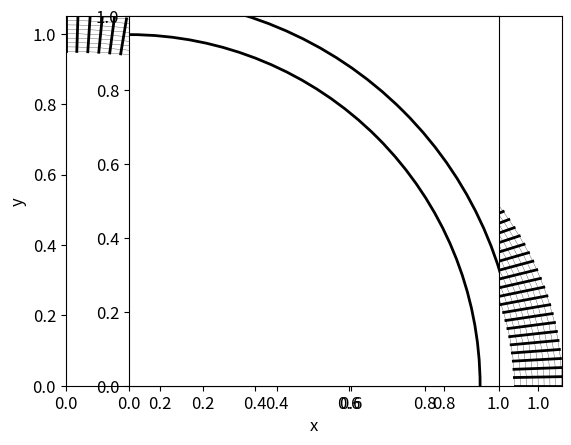

Python code for this plot:
import numpy as np
import matplotlib.pylab as plt

plt.rcParams["font.size"] = 12

def Func0(a, x):
    if a>x:
        ret = 0.5*(x*np.sqrt(a*a-x*x) + a*a*np.arctan(x/np.sqrt(a*a-x*x)))
    else:
        ret = 0.5*a*a*0.5*np.pi 
    return ret

def CalcS0(a0, a1, x0, x1):
    S0 = (Func0(a1, x1) - Func0(a1, x0)) - (Func0(a0, x1) - Func0(a0, x0))
    return S0

def CalcX(dS, a0, a1, x0):
    xmin = x0
    xmax = a1
    #while True:
    for i in range(30):
        x1 = (xmin+xmax)*0.5
        dSnow = CalcS0(a0, a1, x0, x1)
        eps = dSnow - dS
        if( (np.fabs(eps))/dS < 1e-10):
            break
        elif ( eps > 0.0 ):
            xmax = x1
        else:
            xmin = x1
    return x1

def CalcDx(y_a0x0, y_a1x1, a0, a1, x0, x1, y):
    if y > y_a0x0:
        xmin = x0
    else:
        xmin = np.sqrt(a0*a0-y*y)
    if y > y_a1x1:
        xmax = np.sqrt(a1*a1-y*y)
    else:
        xmax = x1
    return xmax - xmin

def CalcS1(y_a0x0, y_a1x1, a0, a1, x0, x1, y0, y1):
    #n_div = 20
    n_div = 30
    y_array = np.linspace(y0, y1, n_div)
    dy = y_array[1] - y_array[0]
    S1 = 0.0
    for y_coord in y_array:
        dx = CalcDx(y_a0x0, y_a1x1, a0, a1, x0, x1, y_coord)
        S1 += dx*dy
    S1 -= 0.5*dy*(CalcDx(y_a0x0, y_a1x1, a0, a1, x0, x1, y_array[0])+CalcDx(y_a0x0, y_a1x1, a0, a1, x0, x1, y_array[n_div-1]))
    return S1

def CalcY(dS, a0, a1, x0, x1, y1):
    # intersection
    y_a0x0 = 0.0
    if x0 < a0:
        y_a0x0 = np.sqrt(a0*a0-x0*x0)
    y_a1x1 = np.sqrt(a1*a1-x1*x1)
    y_a0x1 = 0.0
    if a0 > x1:
        y_a0x1 = np.sqrt(a0*a0 - x1*x1)
    ymax = y1
    ymin = y_a0x1
    #while True:
    #for i in range(30):
    for i in range(40):
        y0 = (ymin+ymax)*0.5
        dSnow = CalcS1(y_a0x0, y_a1x1, a0, a1, x0, x1, y0, y1)
        eps = dSnow - dS
        if( (np.fabs(eps))/dS < 1e-10):
            break
        elif ( eps > 0.0 ):
            ymin = y0
        else:
            ymax = y0
    #print("dS, CalcS1", dS, CalcS1(y_a0x0, y_a1x1, a0, a1, x0, x1, y0, y1))
    return y0

ax = 1.0
delta_ax = 0.1
ax_out = ax + 0.5*delta_ax
ax_in  = ax - 0.5*delta_ax

nx = 32
ny = 16
nproc = nx*ny

Stot = (np.pi * (ax_out*ax_out - ax_in*ax_in)) / 4.0
x_coord = np.zeros(nx+1)
x_prev = 0.0
dS0 = Stot / nx
dS1 = Stot / nproc
for ix in range(1,len(x_coord)):
    x_coord[ix] = CalcX(dS0, ax_in, ax_out, x_prev)
    x_now = x_coord[ix]
    y_coord = np.zeros(ny+1)
    y_prev = np.sqrt(ax_out*ax_out - x_prev*x_prev) # y_high y_a1x0
    y_coord[-1] = y_prev
    y_low = 0.0
    if ax_in > x_now:
        y_low = np.sqrt(ax_in*ax_in - x_now*x_now)
    plt.plot([x_prev, x_prev], [y_low, y_prev], color="k" , linewidth=0.2)
    plt.plot([x_now, x_now], [y_low, y_prev], color="k", linewidth=0.2)
    plt.plot([x_prev, x_now], [y_prev, y_prev], color="k", linewidth=0.2)
    for iy in reversed(range(0, len(y_coord)-1)):
        y_coord[iy] = CalcY(dS1, ax_in, ax_out, x_prev, x_now, y_prev)
        plt.plot([x_prev, x_now], [y_coord[iy], y_coord[iy]], color="k", linewidth=0.2)
        #print("iy, y_coord[iy]", iy, y_coord[iy])
        y_prev = y_coord[iy]
    #print("y_coord", y_coord)
    x_prev = x_coord[ix]

#print("x_coord", x_coord)
    
circle_out = plt.Circle((0,0), ax_out, fill=False, linewidth=0.2)
circle_in  = plt.Circle((0,0), ax_in,  fill=False, linewidth=0.2)

plt.xlim([0.0, ax_out])
plt.ylim([0.0, ax_out])
plt.xlabel("x")
plt.ylabel("y")
plt.axes().set_aspect(1.0)
plt.gca().add_patch(circle_in)
plt.gca().add_patch(circle_out)

#plt.show()
#plt.savefig("domain_cart.eps", bbox_inches='tight', pad_inches=0.1, dpi=150)
#plt.savefig("domain_cart.org.eps", bbox_inches='tight', dpi=150)
plt.savefig("domain_cart.eps", dpi=150)

plt.clf()

n_theta = 64
n_r = 8

r_array = np.linspace(ax_in, ax_out, n_r+1)
for r_coord in r_array:
    circle_tmp = plt.Circle((0,0), r_coord, fill=False, linewidth=0.2)
    plt.gca().add_patch(circle_tmp)

theta_array = np.linspace(0.0, np.pi*0.5, n_theta+1)
for theta_coord in theta_array:
    x0 = ax_in*np.cos(theta_coord)
    x1 = ax_out*np.cos(theta_coord)
    y0 = np.sqrt(ax_in*ax_in-x0*x0)
    y1 = np.sqrt(ax_out*ax_out-x1*x1)
    plt.plot([x0, x1], [y0, y1], color="k", linewidth=2.0)
    
circle_out = plt.Circle((0,0), ax_out, fill=False, linewidth=2.0)
circle_in  = plt.Circle((0,0), ax_in,  fill=False, linewidth=2.0)
plt.xlim([0.0,ax_out])
plt.ylim([0.0,ax_out])
plt.xlabel("x")
plt.ylabel("y")
plt.axes().set_aspect(1.0)
plt.gca().add_patch(circle_in)
plt.gca().add_patch(circle_out)
    
#plt.show()
plt.savefig("domain_cyl.eps", dpi=150)
#plt.savefig("domain_cyl.org.eps", dpi=150)

# after make eps files, do the below steps
# ps2pdf  -dEPSCrop xxx.org.eps
# pdf2ps xxx.org.pdf xxx.eps
